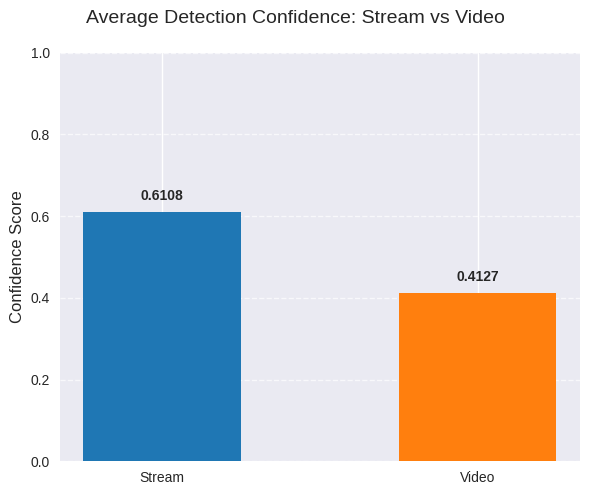

Python code for this plot:
import pandas as pd
import matplotlib.pyplot as plt
import numpy as np

data = {
    'Metric': ['Overall average confidence'],
    'Stream': [0.6108],
    'Video': [0.4127]
}

df = pd.DataFrame(data)

print("Preview of data:")
print(df)

try:
    plt.style.use('seaborn-v0_8')
except:
    plt.style.use('ggplot')

fig, ax = plt.subplots(figsize=(6, 5))
fig.suptitle('Average Detection Confidence: Stream vs Video', fontsize=14)

bars = ax.bar(['Stream', 'Video'], [df.loc[0, 'Stream'], df.loc[0, 'Video']],
              color=['#1f77b4', '#ff7f0e'], width=0.5)

ax.set_ylabel('Confidence Score', fontsize=12)
ax.set_ylim(0, 1)
ax.grid(axis='y', linestyle='--', alpha=0.7)

for bar in bars:
    height = bar.get_height()
    ax.text(bar.get_x() + bar.get_width() / 2, height + 0.02,
            f'{height:.4f}', ha='center', va='bottom', fontsize=10, fontweight='bold')

plt.tight_layout()

output_path = 'confidence_comparison.png'
plt.savefig(output_path, dpi=300, bbox_inches='tight')
print(f"\nChart saved to: {output_path}")
plt.show()
